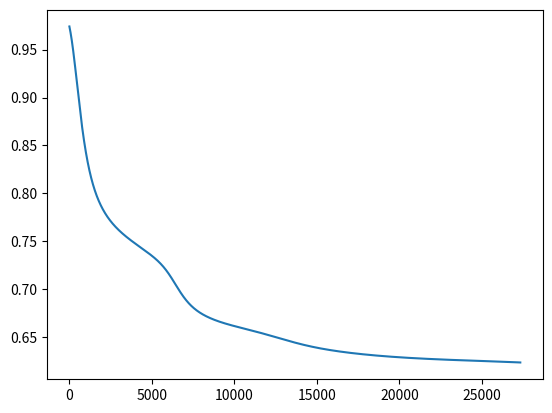

Reproduce this figure in Python.
#!/usr/bin/env python3
# -*- coding: utf-8 -*-
"""
Created on Tue Nov 26 01:05:31 2019

[redacted]
"""

import numpy as np
import matplotlib.pyplot as plt

# Neural Network for solving XOR Problem
# 1 1 --> 0
# 1 0 --> 1
# 0 1 --> 1
# 0 0 --> 0

# Activation function: sigmoid
from math import exp
def sigmoid(x): return np.exp(x)/(1 + np.exp(x))

# Sigmoid deriative
def sigmoid_deriv(x):
    return sigmoid(x)*(1-sigmoid(x))

# Forward function
def forward(x,w1,w2,predict=False):
    a1 = np.matmul(x,w1)
    #print(a1)
    z1 = sigmoid(a1)
    '''for x in np.nditer(z1, op_flags = ['readwrite']):
        x[...] = reclu(x)'''
      
    # create and add the bias
    bias = np.ones((len(z1),1))
    z1 = np.concatenate((bias,z1),axis = 1)
    a2 = np.matmul(z1,w2)
    z2 = sigmoid(a2)
    #print(a1,z1)
    #print(z2)
    if(predict):
        return z2
    return a1,z1,a2,z2

# Backprop fuction
def backprop(a2,z0,z1,z2,y):
    a1, z1, a2, z2 = forward(x,w1,w2)
    #print(a1)
    #print(z2)
    #print(z1)
    delta2 = (z2-y)
    #print(z1.T)
    Delta2 = np.matmul(z1.T,delta2)
    #print(delta2)
    #print(Delta2)
    #print(w2.T)
    delta1 = (delta2.dot(w2[1:,:].T))*sigmoid_deriv(a1)
    #print(delta1)
    #delta11  = delta1
    #print(delta11)
    #print(x.T)
    Delta1 = np.matmul(z0.T,delta1)
    #print(Delta1)
    return delta2, Delta1, Delta2

# First column is the bias
x = np.array([[1,1,1],[1,2,1],[1,3,1],[1,4,1],[1,1,2],[1,2,2],[1,3,2],[1,4,2],[1,1,3],[1,2,3],[1,3,3],[1,4,3],[1,1,4],[1,2,4],[1,3,4],[1,4,4]])
y = np.array([[0],[1],[1],[1],[-1],[0],[1],[1],[-1],[-1],[0],[1],[-1],[-1],[-1],[0]])




# init weights 
np.random.seed(1231)
w1 = np.random.randn(3,10)
w2 = np.random.randn(11,1)

# print(w1, w2)
# print(w2[1:,:])

# init learning rate
lr = 0.001
costs = []

# init epochs
epochs = 27322
m = len(x)

# Start training
for i in range(epochs):
    # Forward
    a1, z1, a2, z2 = forward(x, w1, w2)
    #print(w1)
    #print(w2)
        
    #print(a1, z1, a2, z2)
    # Backprop
    delta2, Delta1, Delta2 = backprop(a2, x, z1, z2, y)
    #print(delta2,Delta1,Delta2)
    
    w1 -= lr*(1/m)*Delta1
    w2 -= lr*(1/m)*Delta2
    
    # Add costs to list for plotting
    c = np.mean(np.abs(delta2))
    costs.append(c)
    
    if i % 1000 == 0:
        print("Iteration:",i, "Error: ",c)
        
# Training complete
print('Training completed.')

# Make Predictions
z3 = forward(x,w1,w2,True)
print('Percentages: ')
print(z3)
print('Predictions: ')
k = z3
k[(k > 1e-05)] = 1
k[(k > 1e-10) & (k < 1e-05)] = 0
k[(k < 1) & (k>0)] = -1
k
print(k)
   
plt.plot(costs)
plt.show()


test = np.array([[1,6,6],[1,8,9],[1,100,9]])
z3 = forward(test,w1,w2,True)
print('Percentages: ')
print(z3)
print('Predictions: ')
k = z3
k[(k > 1e-05)] = 1
k[(k > 1e-10) & (k < 1e-05)] = 0
k[(k < 1) & (k>0)] = -1
k
print(k)